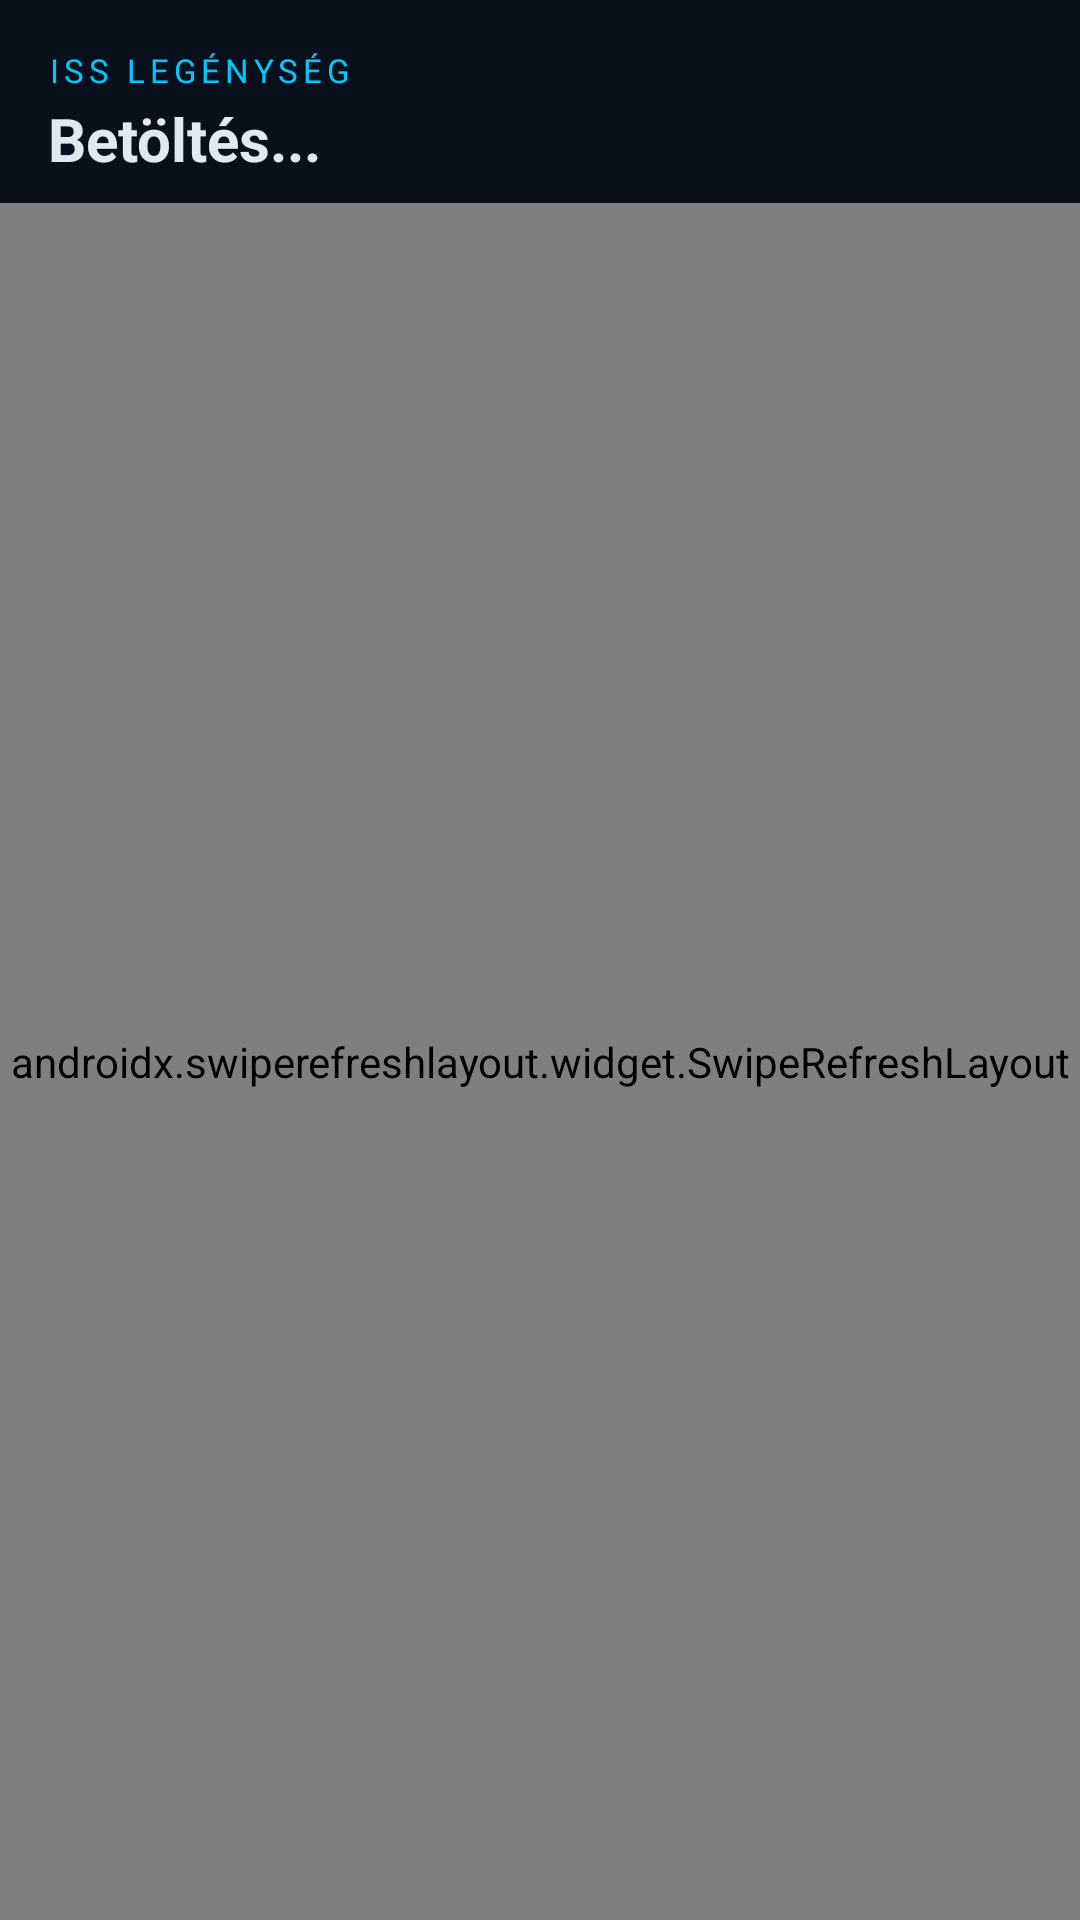

Produce the Android XML layout that renders to this screen, including the resource entries it uses.
<!-- AndroidManifest.xml: application theme Theme.ISSTracker -->
<!-- res/layout/fragment_crew.xml -->
<?xml version="1.0" encoding="utf-8"?>
<LinearLayout xmlns:android="http://schemas.android.com/apk/res/android"
    android:layout_width="match_parent"
    android:layout_height="match_parent"
    android:background="@color/space_dark"
    android:orientation="vertical">

    <LinearLayout
        android:layout_width="match_parent"
        android:layout_height="wrap_content"
        android:orientation="vertical"
        android:paddingHorizontal="16dp"
        android:paddingTop="16dp"
        android:paddingBottom="8dp">

        <TextView
            android:layout_width="wrap_content"
            android:layout_height="wrap_content"
            android:text="ISS LEGÉNYSÉG"
            android:textColor="@color/cyan_primary"
            android:textSize="11sp"
            android:letterSpacing="0.15" />

        <TextView
            android:id="@+id/header_text_view"
            android:layout_width="match_parent"
            android:layout_height="wrap_content"
            android:layout_marginTop="2dp"
            android:text="Betöltés..."
            android:textColor="@color/text_primary"
            android:textSize="20sp"
            android:textStyle="bold" />

    </LinearLayout>

    <androidx.swiperefreshlayout.widget.SwipeRefreshLayout
        android:id="@+id/swipe_refresh_layout"
        android:layout_width="match_parent"
        android:layout_height="0dp"
        android:layout_weight="1">

        <androidx.recyclerview.widget.RecyclerView
            android:id="@+id/crew_recycler_view"
            android:layout_width="match_parent"
            android:layout_height="match_parent"
            android:clipToPadding="false"
            android:paddingBottom="8dp" />

    </androidx.swiperefreshlayout.widget.SwipeRefreshLayout>

</LinearLayout>
<!-- resources referenced by this layout -->
<resources>
  <color name="cyan_primary">#00C8FF</color>
  <color name="space_dark">#08101C</color>
  <color name="text_primary">#E1E8F0</color>
  <style name="Theme.ISSTracker" parent="Base.Theme.ISSTracker" />
  <style name="Base.Theme.ISSTracker" parent="Theme.Material3.Dark.NoActionBar">
          <item name="colorPrimary">@color/cyan_primary</item>
          <item name="colorOnPrimary">@color/cyan_on_primary</item>
          <item name="colorPrimaryContainer">@color/cyan_container</item>
          <item name="colorOnPrimaryContainer">@color/cyan_on_container</item>
          <item name="colorSurface">@color/space_navy</item>
          <item name="colorOnSurface">@color/text_primary</item>
          <item name="colorSurfaceVariant">@color/space_blue</item>
          <item name="colorOnSurfaceVariant">@color/text_secondary</item>
          <item name="colorOutline">@color/outline</item>
          <item name="android:windowBackground">@color/space_dark</item>
          <item name="android:statusBarColor">@color/space_dark</item>
          <item name="android:navigationBarColor">@color/space_navy</item>
      </style>
  <color name="cyan_on_primary">#003548</color>
  <color name="cyan_container">#004E6A</color>
  <color name="cyan_on_container">#B8EEFF</color>
  <color name="space_navy">#0F1B2D</color>
  <color name="space_blue">#192B45</color>
  <color name="text_secondary">#8D9FB5</color>
  <color name="outline">#263A54</color>
</resources>
